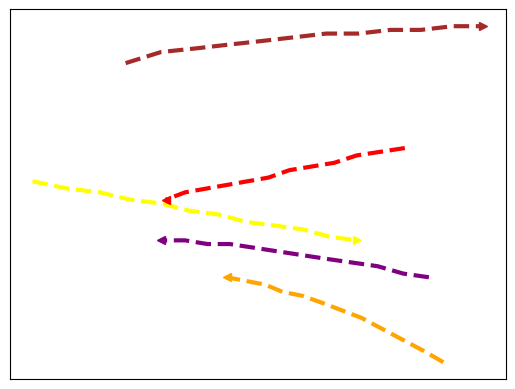

Write Python code to recreate this figure. (Note: this script raises an exception after producing the figure.)
import numpy as np
import matplotlib.pyplot as plt
#[66 67 69 70 71 71 71 72 72 71 71 71]
#[453 454 454 454 455 455 455 456 456 456 456 457]

xSpeed01 = np.asarray([489, 474, 459, 445, 431, 417, 404, 391, 378, 365, 352, 340])
ySpeed01 = np.asarray([404, 403, 402, 400, 399, 398, 396, 395, 394, 393, 392, 390])

xSpeed02 = np.asarray([513, 501, 488, 475, 462, 450, 438, 425, 413, 402, 390, 378])
ySpeed02 = np.asarray([346, 349, 352, 355, 358, 360, 362, 364, 365, 367, 368, 369])

xSpeed03 = np.asarray([504, 488, 472, 456, 440, 425, 410, 395, 380, 366, 352, 337])
ySpeed03 = np.asarray([369, 370, 372, 373, 374, 375, 376, 377, 378, 378, 379, 379])

xSpeed04 = np.asarray([315, 337, 359, 379, 400, 420, 440, 460, 480, 499, 519, 538])
ySpeed04 = np.asarray([427, 430, 431, 432, 433, 434, 435, 435, 436, 436, 437, 437])

xSpeed05 = np.asarray([257, 279, 299, 318, 337, 355, 373, 390, 408, 425, 442, 459])
ySpeed05 = np.asarray([395, 393, 392, 390, 389, 387, 386, 384, 383, 382, 380, 379])

xSpeed06 = np.asarray([575, 563, 550, 537, 523, 510, 496, 482, 468, 453, 439, 425])
ySpeed06 = np.asarray([328, 336, 344, 351, 357, 362, 367, 371, 375, 379, 382, 385])

xSpeed07 = np.asarray([577, 558, 538, 517, 496, 476, 455, 435, 415, 395, 375, 355])
ySpeed07 = np.asarray([359, 366, 373, 378, 383, 387, 391, 394, 397, 400, 403, 406])

#xSpeed08 = np.asarray()
#ySpeed08 = np.asarray()

plt.plot(xSpeed01, ySpeed01, zorder=1, linewidth=3, linestyle='--', color='red')
plt.plot(xSpeed02, ySpeed02, zorder=1, linewidth=3, linestyle='--', color='orange')
plt.plot(xSpeed03, ySpeed03, zorder=1, linewidth=3, linestyle='--', color='purple')
plt.plot(xSpeed04, ySpeed04, zorder=1, linewidth=3, linestyle='--', color='brown')
plt.plot(xSpeed05, ySpeed05, zorder=1, linewidth=3, linestyle='--', color='yellow')

plt.plot(xSpeed01[-1], ySpeed01[-1], zorder=1, marker='<', color='red')
plt.plot(xSpeed02[-1], ySpeed02[-1], zorder=1, marker='<', color='orange')
plt.plot(xSpeed03[-1], ySpeed03[-1], zorder=1, marker='<', color='purple')
plt.plot(xSpeed04[-1], ySpeed04[-1], zorder=1, marker='>', color='brown')
plt.plot(xSpeed05[-1], ySpeed05[-1], zorder=1, marker='>', color='yellow')

#plt.legend(loc='center left')
plt.xticks([])
plt.yticks([])
ext = [0, 576, 0.00, 720]
img = plt.imread("../zara1-208.png")
plt.imshow(img, zorder=0)
plt.show()
